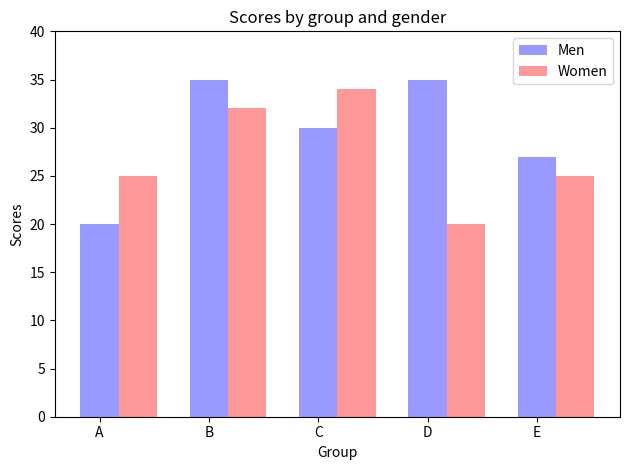

Reproduce this figure in Python.
#!/usr/bin/env python
# -*- coding: utf-8 -*-
import numpy as np
import matplotlib.pyplot as plt

n_groups = 5

means_men = (20, 35, 30, 35, 27)
means_women = (25, 32, 34, 20, 25)

fig, ax = plt.subplots()
index = np.arange(n_groups)
bar_width = 0.35

opacity = 0.4
rects1 = plt.bar(index, means_men, bar_width, alpha=opacity, color='b', label='Men')
rects2 = plt.bar(index + bar_width, means_women, bar_width, alpha=opacity, color = 'r', label = 'Women')
plt.xlabel('Group')
plt.ylabel('Scores')
plt.title('Scores by group and gender')
# plt.xticks(index + bar_width, ('A', 'B', 'C', 'D', 'E'))
plt.xticks(index, ('A', 'B', 'C', 'D', 'E'))
plt.ylim(0, 40)
plt.legend()

plt.tight_layout()
plt.show()